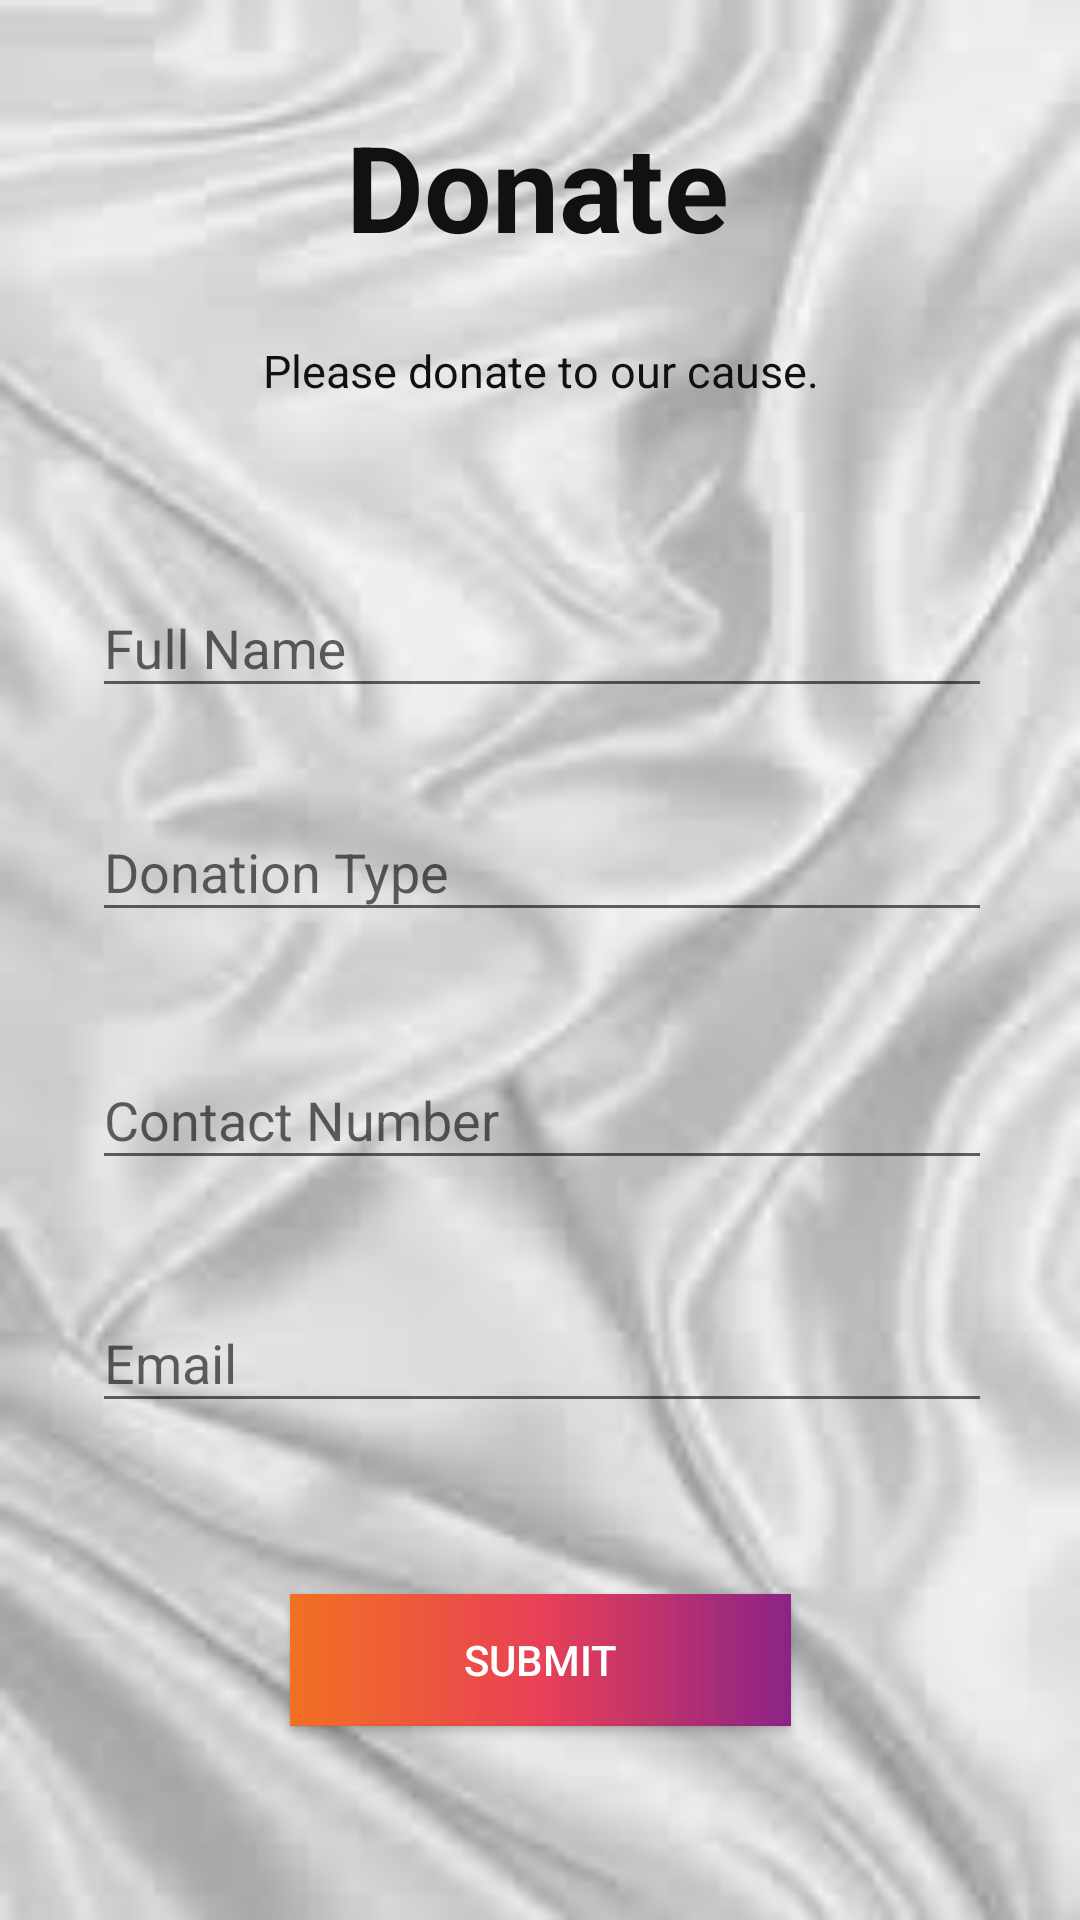

The Android layout XML behind this screen, and the referenced resources:
<!-- AndroidManifest.xml: application theme AppTheme -->
<!-- res/layout/fragment_gallery.xml -->
<?xml version="1.0" encoding="utf-8"?>
<androidx.constraintlayout.widget.ConstraintLayout xmlns:android="http://schemas.android.com/apk/res/android"
    xmlns:app="http://schemas.android.com/apk/res-auto"
    xmlns:tools="http://schemas.android.com/tools"
    android:layout_width="match_parent"
    android:background="@drawable/bg5"
    android:layout_height="match_parent">


    <TextView
        android:id="@+id/textView8"
        android:layout_width="wrap_content"
        android:layout_height="wrap_content"
        android:text="Donate"
        android:textAlignment="center"
        android:textColor="@color/black"
        android:textSize="40dp"
        android:textStyle="bold"
        app:layout_constraintBottom_toBottomOf="parent"
        app:layout_constraintEnd_toEndOf="parent"
        app:layout_constraintHorizontal_bias="0.496"
        app:layout_constraintStart_toStartOf="parent"
        app:layout_constraintTop_toTopOf="parent"
        app:layout_constraintVertical_bias="0.06" />

    <TextView
        android:id="@+id/des"
        android:layout_width="297dp"
        android:layout_height="65dp"
        android:text="Please donate to our cause."
        android:textAlignment="center"
        android:textColor="@color/black"
        android:textSize="15sp"
        app:layout_constraintBottom_toBottomOf="parent"
        app:layout_constraintEnd_toEndOf="parent"
        app:layout_constraintStart_toStartOf="parent"
        app:layout_constraintTop_toBottomOf="@+id/textView8"
        app:layout_constraintVertical_bias="0.051" />

    <com.google.android.material.textfield.TextInputLayout
        android:id="@+id/textInputLayout5"
        android:layout_width="300dp"
        android:layout_height="61dp"
        app:layout_constraintBottom_toBottomOf="parent"
        app:layout_constraintEnd_toEndOf="parent"
        app:layout_constraintHorizontal_bias="0.513"
        app:layout_constraintStart_toStartOf="parent"
        app:layout_constraintTop_toTopOf="parent"
        app:layout_constraintVertical_bias="0.317">

        <com.google.android.material.textfield.TextInputEditText
            android:id="@+id/name"
            android:layout_width="match_parent"
            android:layout_height="wrap_content"
            android:hint="Full Name"
            android:inputType="textPersonName" />
    </com.google.android.material.textfield.TextInputLayout>

    <com.google.android.material.textfield.TextInputLayout
        android:layout_width="300dp"
        android:layout_height="61dp"
        app:layout_constraintBottom_toBottomOf="parent"
        app:layout_constraintEnd_toEndOf="parent"
        app:layout_constraintHorizontal_bias="0.513"
        app:layout_constraintStart_toStartOf="parent"
        app:layout_constraintTop_toTopOf="parent"
        app:layout_constraintVertical_bias="0.589">

        <com.google.android.material.textfield.TextInputEditText
            android:id="@+id/pass"
            android:layout_width="match_parent"
            android:layout_height="wrap_content"
            android:hint="Contact Number"
            android:inputType="textPhonetic" />
    </com.google.android.material.textfield.TextInputLayout>

    <com.google.android.material.textfield.TextInputLayout
        android:id="@+id/textInputLayout2"
        android:layout_width="300dp"
        android:layout_height="61dp"
        app:layout_constraintBottom_toBottomOf="parent"
        app:layout_constraintEnd_toEndOf="parent"
        app:layout_constraintHorizontal_bias="0.513"
        app:layout_constraintStart_toStartOf="parent"
        app:layout_constraintTop_toTopOf="parent"
        app:layout_constraintVertical_bias="0.729">

        <com.google.android.material.textfield.TextInputEditText
            android:id="@+id/email"
            android:layout_width="match_parent"
            android:layout_height="wrap_content"
            android:hint="Email"
            android:inputType="textEmailAddress" />
    </com.google.android.material.textfield.TextInputLayout>


    <com.google.android.material.textfield.TextInputLayout
        android:layout_width="300dp"
        android:layout_height="61dp"
        app:layout_constraintBottom_toBottomOf="parent"
        app:layout_constraintEnd_toEndOf="parent"
        app:layout_constraintHorizontal_bias="0.513"
        app:layout_constraintStart_toStartOf="parent"
        app:layout_constraintTop_toTopOf="parent"
        app:layout_constraintVertical_bias="0.446">

        <com.google.android.material.textfield.TextInputEditText
            android:id="@+id/phone"
            android:layout_width="match_parent"
            android:layout_height="wrap_content"
            android:hint="Donation Type"
            android:inputType="text|number" />
    </com.google.android.material.textfield.TextInputLayout>

    <Button
        android:id="@+id/paybtn"
        android:layout_width="167dp"
        android:layout_height="44dp"
        android:background="@drawable/btn2"
        android:text="SUBMIT"
        android:textAlignment="center"
        android:textColor="@color/white"
        app:layout_constraintBottom_toBottomOf="parent"
        app:layout_constraintEnd_toEndOf="parent"
        app:layout_constraintStart_toStartOf="parent"
        app:layout_constraintTop_toBottomOf="@+id/des"
        app:layout_constraintVertical_bias="0.845" />

</androidx.constraintlayout.widget.ConstraintLayout>
<!-- resources referenced by this layout -->
<resources>
  <color name="black">#111</color>
  <color name="white">#fff</color>
  <!-- drawable bg5: jpg bitmap (drawable, 4359 bytes) -->
  <!-- drawable btn2: jpg bitmap (drawable, 1294 bytes) -->
  <style name="AppTheme" parent="Theme.AppCompat.Light.DarkActionBar">
          
          <item name="colorPrimary">@color/colorPrimary</item>
          <item name="colorPrimaryDark">@color/colorPrimaryDark</item>
          <item name="colorAccent">@color/colorAccent</item>
      </style>
  <color name="colorPrimary">#008577</color>
  <color name="colorPrimaryDark">#00574B</color>
  <color name="colorAccent">#D81B60</color>
</resources>
